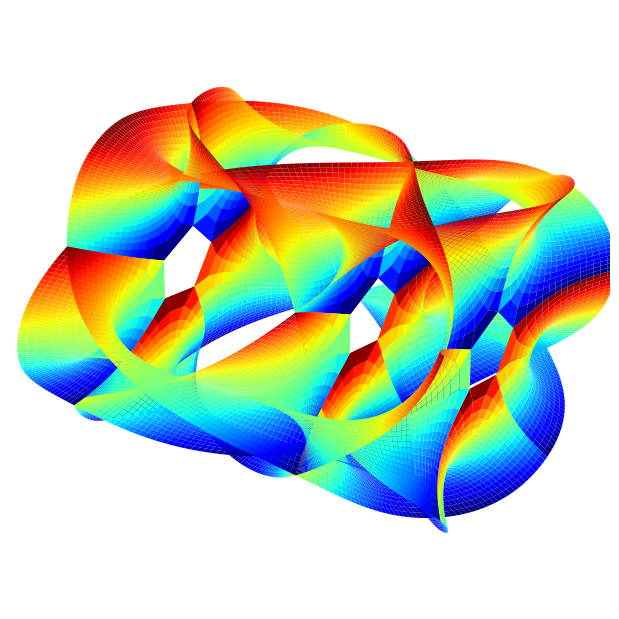

Recreate this plot in Python.
#coding=utf-8

import numpy as np
from numpy import exp, pi, sinh, cosh, sin, cos
import matplotlib.pyplot as plt
from mpl_toolkits.mplot3d import Axes3D

fig = plt.figure(figsize=(6,6))
ax = fig.add_axes([0,0,1,1], projection='3d', xlim=(-1,1), ylim=(-1,1), zlim=(-1,1))
ax.axis('off')
#ax.view_init(0, 60)

x = np.linspace(-1, 1, 30)
y = np.linspace(0, 0.5*pi, 30)
X,Y = np.meshgrid(x,y)

n = 5  
alpha = 0.5 * pi

def CalabiYau(z,k1,k2):
    z1 = exp(2*pi*1j*k1/n) * cosh(z)**(2.0/n)
    z2 = exp(2*pi*1j*k2/n) * sinh(z)**(2.0/n)
    return np.array([z1.real, z2.real, cos(alpha)*z1.imag + sin(alpha)*z2.imag])

for k1 in range(n):
    for k2 in range(n):
        Z = CalabiYau(X+Y*1j,k1,k2)
        surface = ax.plot_surface(Z[0] ,Z[1], Z[2], rstride=1, cstride=1, lw=0.1, cmap='jet')

#plt.show()
plt.savefig('Calabi_Yau_Manifold.png')
